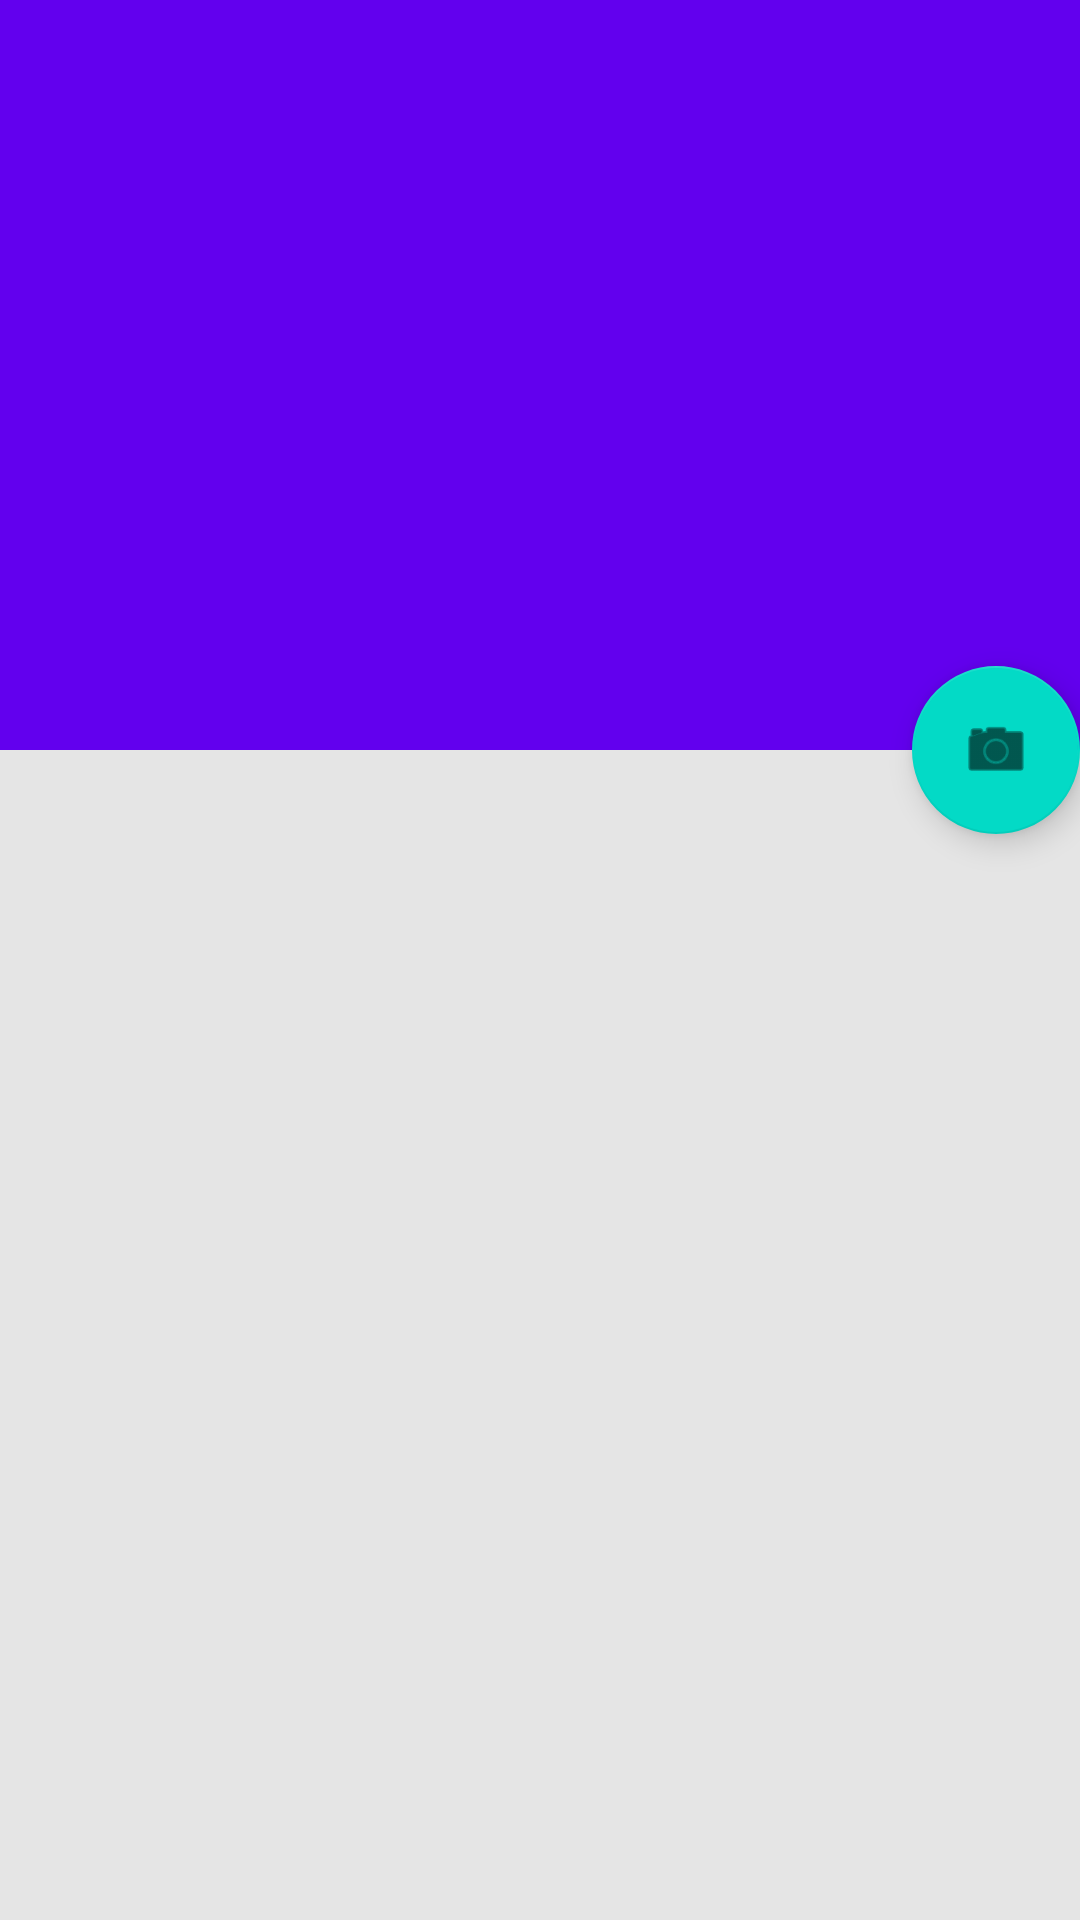

The Android layout XML behind this screen, and the referenced resources:
<!-- AndroidManifest.xml: fallback theme Theme.MaterialComponents.DayNight.NoActionBar -->
<!-- res/layout/detail_main.xml -->
<android.support.design.widget.CoordinatorLayout xmlns:android="http://schemas.android.com/apk/res/android"
    xmlns:app="http://schemas.android.com/apk/res-auto"
    xmlns:tools="http://schemas.android.com/tools"
    android:layout_width="match_parent"
    android:layout_height="match_parent"
    android:fitsSystemWindows="true"
    tools:context="com.project.admuc.qrgossip.DetailActivity"
    tools:ignore="MergeRootFrame">

    <android.support.design.widget.AppBarLayout
        android:id="@+id/app_bar"
        android:layout_width="match_parent"
        android:layout_height="250dp"
        android:fitsSystemWindows="true"
        android:theme="@style/ThemeOverlay.AppCompat.Dark.ActionBar">

        <android.support.design.widget.CollapsingToolbarLayout
            android:id="@+id/toolbar_layout"
            android:layout_width="match_parent"
            android:layout_height="match_parent"
            android:fitsSystemWindows="true"
            app:contentScrim="?attr/colorPrimary"
            app:layout_scrollFlags="scroll|exitUntilCollapsed"
            app:toolbarId="@+id/toolbar">
            <ImageView
                android:layout_width="match_parent"
                android:layout_height="match_parent"
                android:adjustViewBounds="true"
                android:scaleType="fitCenter"
                android:layout_centerInParent="true"
                android:fitsSystemWindows="true"
                android:alpha="0.4"
                android:id="@+id/profile_id"
                app:layout_collapseMode="parallax" />

            <android.support.v7.widget.Toolbar
                android:id="@+id/toolbar"
                android:layout_width="match_parent"
                android:layout_height="?attr/actionBarSize"
                app:layout_collapseMode="pin" />

           </android.support.design.widget.CollapsingToolbarLayout>

    </android.support.design.widget.AppBarLayout>



    <android.support.v4.widget.NestedScrollView
        android:id="@+id/end_item"
        android:layout_width="match_parent"
        android:layout_height="match_parent"
        android:background="#ffe5e5e5"
        app:layout_behavior="@string/appbar_scrolling_view_behavior">

        <LinearLayout
            android:layout_width="match_parent"
            android:layout_height="match_parent"
            android:orientation="vertical"
            android:paddingTop="10dp">

             <TextView
                android:id="@+id/label"
                android:layout_width="wrap_content"
                android:layout_height="wrap_content"
                android:text="@+id/label"
                android:layout_marginLeft="4dp"
                android:layout_marginRight="4dp"
                android:layout_marginTop="4dp"
                android:layout_marginBottom="4dp"
                android:textSize="70px">
            </TextView>

        </LinearLayout>


    </android.support.v4.widget.NestedScrollView>


    <android.support.design.widget.FloatingActionButton
        android:id="@+id/fab_main"
        android:layout_width="wrap_content"
        android:layout_height="wrap_content"
        android:layout_gravity="center_vertical|start"
        android:layout_margin="@dimen/fab_margin"
        app:layout_anchor="@+id/end_item"
        app:layout_anchorGravity="top|end"
        app:srcCompat="@android:drawable/ic_menu_camera" />
</android.support.design.widget.CoordinatorLayout>
<!-- resources referenced by this layout -->
<resources>

</resources>
